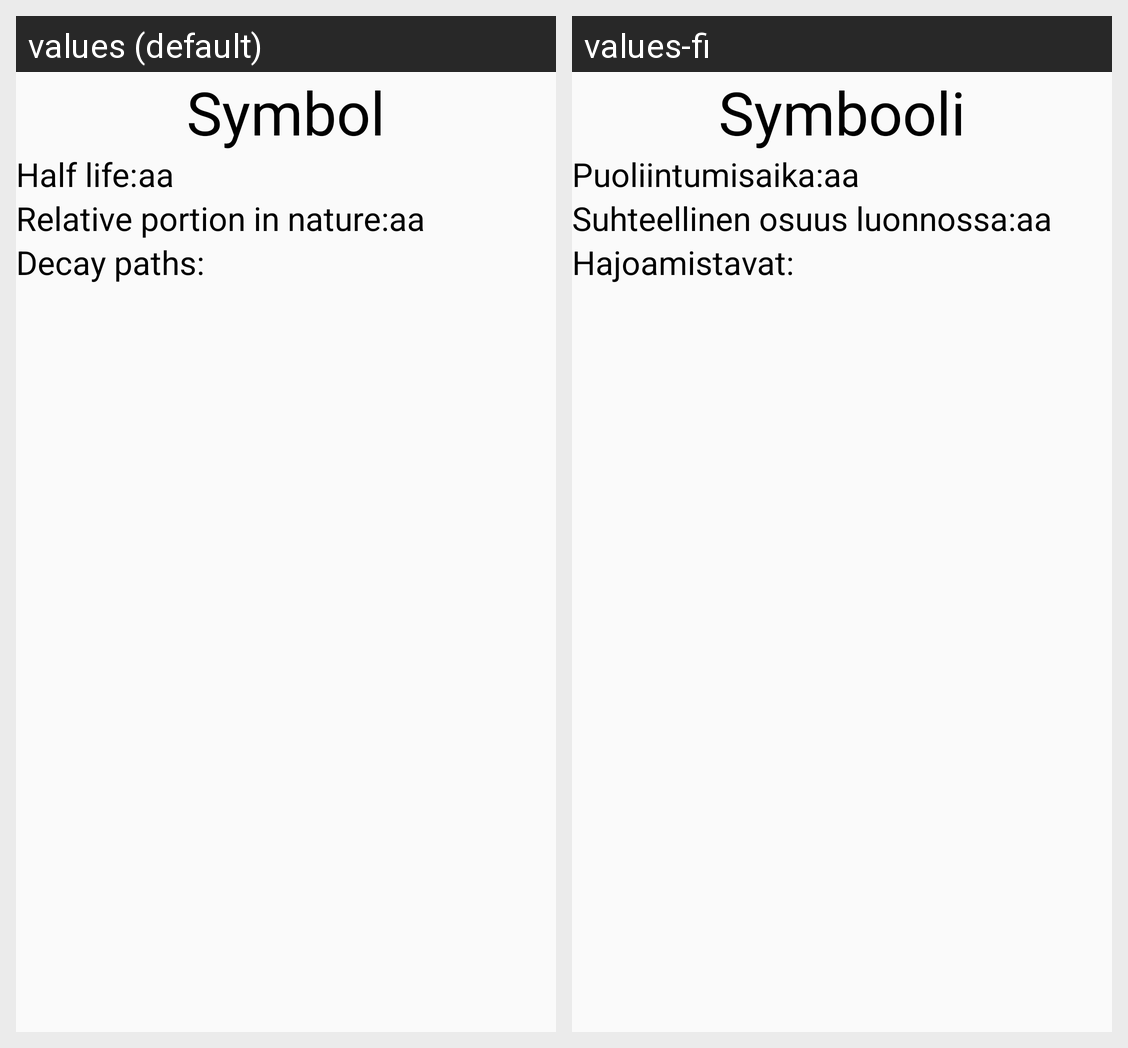

Translations of the strings shown on this Android screen, per locale in the grid:
Android screen res/layout/isotope_large.xml rendered under 2 locales, left to right: values (default), values-fi. Device: Nexus 5 (rendered at 1080×1920; each locale shown at half size, 540×960, under a caption strip naming it); theme AppTheme.
Strings drawn on this screen, with the default value and each locale's value (text and hints the layout hard-codes, and strings that could not be matched under every locale, appear in the picture but are not listed):

symboli
  values: Symbol
  values-fi: Symbooli

puoliintumisaika
  values: Half life:
  values-fi: Puoliintumisaika:

suhteellinenosuus
  values: Relative portion in nature:
  values-fi: Suhteellinen osuus luonnossa:

hajoamistavat
  values: Decay paths:
  values-fi: Hajoamistavat:
